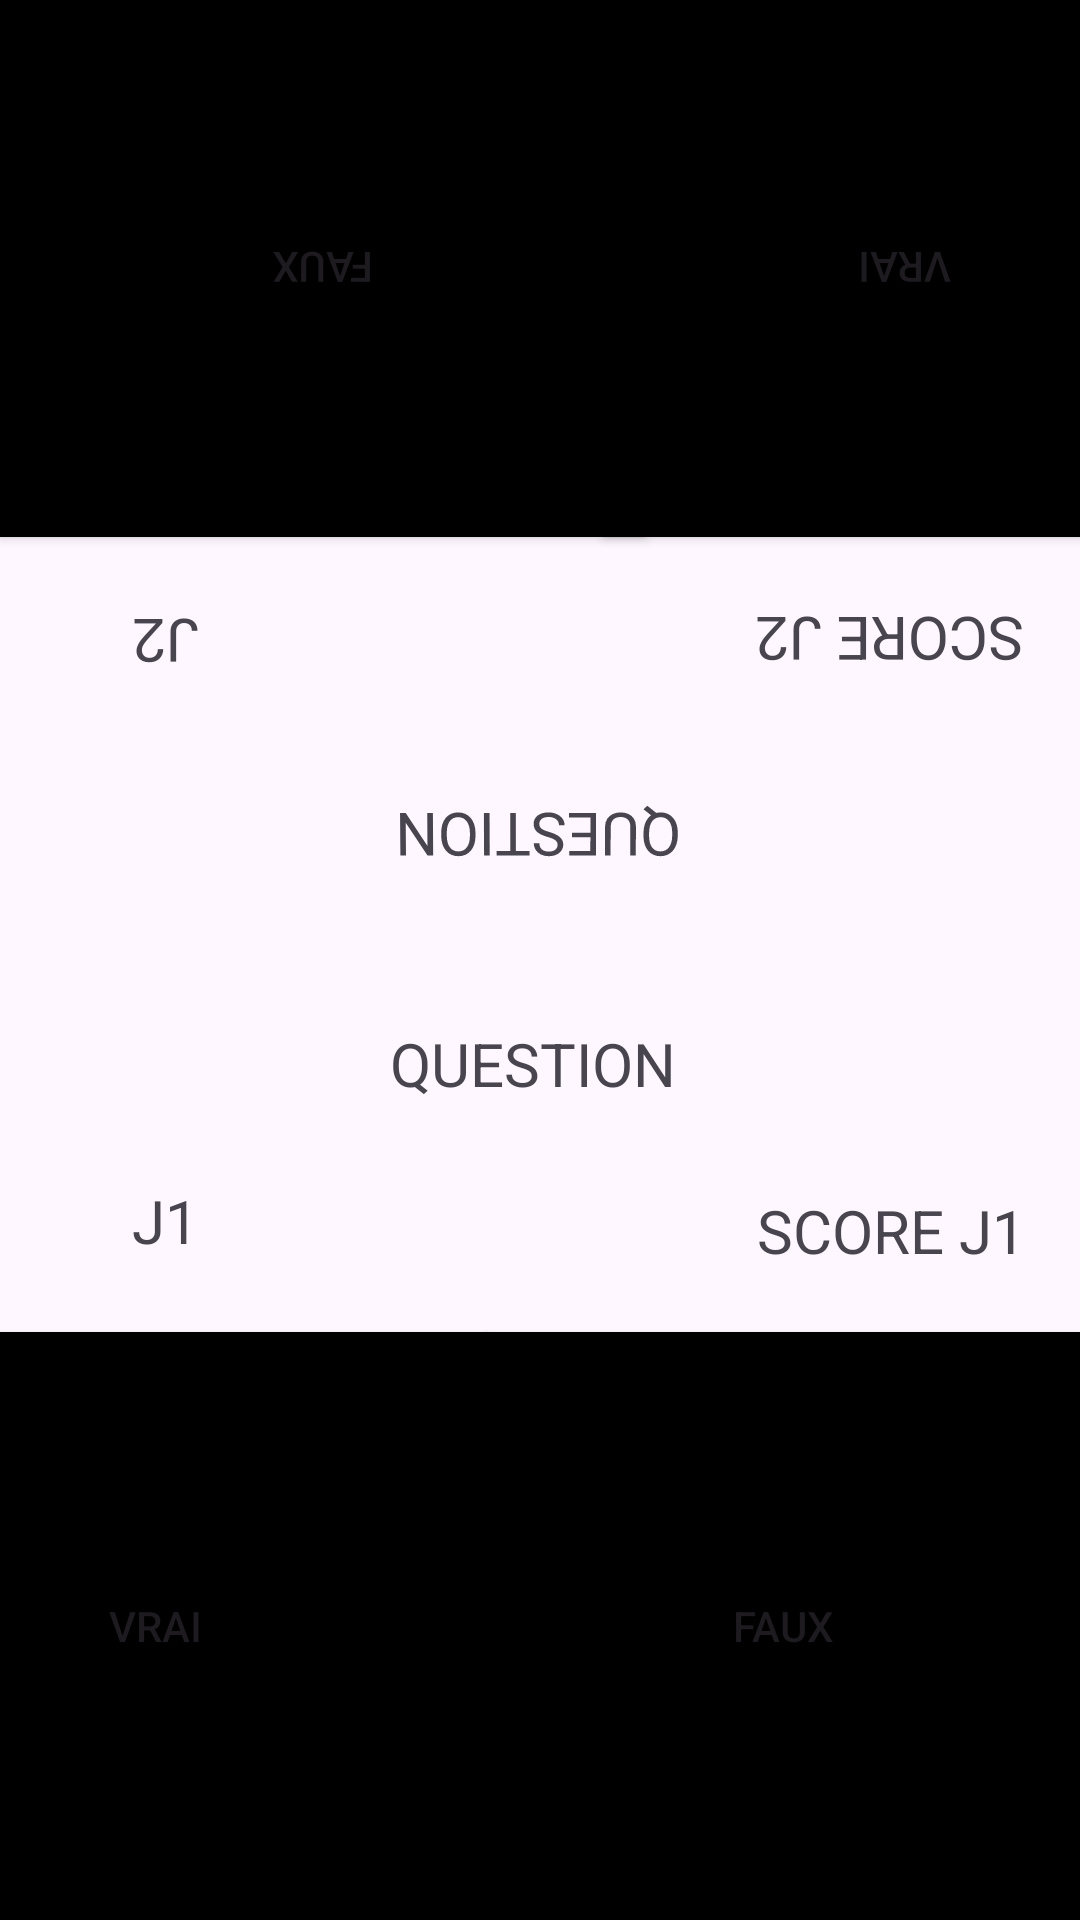

Layout XML and referenced resources for this Android screen:
<!-- AndroidManifest.xml: application theme Theme.TrueOrFalseV2 -->
<!-- res/layout/activity_partie1_v1.xml -->
<?xml version="1.0" encoding="utf-8"?>
<androidx.constraintlayout.widget.ConstraintLayout xmlns:android="http://schemas.android.com/apk/res/android"
    xmlns:app="http://schemas.android.com/apk/res-auto"
    xmlns:tools="http://schemas.android.com/tools"
    android:layout_width="match_parent"
    android:layout_height="match_parent"
    tools:context=".activity_partie_1V1">

    <Button
        android:id="@+id/btnFauxJ2"
        android:layout_width="215dp"
        android:layout_height="179dp"
        android:background="@color/black"
        android:rotation="180"
        android:text="FAUX"
        app:layout_constraintBottom_toBottomOf="parent"
        app:layout_constraintEnd_toEndOf="parent"
        app:layout_constraintHorizontal_bias="0.0"
        app:layout_constraintStart_toStartOf="parent"
        app:layout_constraintTop_toTopOf="parent"
        app:layout_constraintVertical_bias="0.0" />

    <Button
        android:id="@+id/btnVraiJ2"
        android:layout_width="201dp"
        android:layout_height="179dp"
        android:background="@color/black"
        android:rotation="180"
        android:text="VRAI"
        app:layout_constraintBottom_toBottomOf="parent"
        app:layout_constraintEnd_toEndOf="parent"
        app:layout_constraintHorizontal_bias="0.25"
        app:layout_constraintStart_toEndOf="@+id/btnFauxJ2"
        app:layout_constraintTop_toTopOf="parent"
        app:layout_constraintVertical_bias="0.0" />

    <Button
        android:id="@+id/btnVraiJ1"
        android:layout_width="221dp"
        android:layout_height="196dp"
        android:layout_marginStart="4dp"
        android:background="@color/black"
        android:text="VRAI"
        app:layout_constraintBottom_toBottomOf="parent"
        app:layout_constraintEnd_toStartOf="@+id/btnFauxJ1"
        app:layout_constraintHorizontal_bias="1.0"
        app:layout_constraintStart_toStartOf="parent"
        app:layout_constraintTop_toBottomOf="@+id/btnFauxJ2"
        app:layout_constraintVertical_bias="1.0" />

    <Button
        android:id="@+id/btnFauxJ1"
        android:layout_width="198dp"
        android:layout_height="196dp"
        android:background="@color/black"
        android:text="FAUX"
        app:layout_constraintBottom_toBottomOf="parent"
        app:layout_constraintEnd_toEndOf="parent"
        app:layout_constraintHorizontal_bias="1.0"
        app:layout_constraintStart_toStartOf="parent"
        app:layout_constraintTop_toBottomOf="@+id/btnVraiJ2"
        app:layout_constraintVertical_bias="1.0" />

    <TextView
        android:id="@+id/questionJ2"
        android:layout_width="wrap_content"
        android:layout_height="wrap_content"
        android:rotation="180"
        android:rotationX="-2"
        android:text="QUESTION"
        android:textSize = "20dp"
        app:layout_constraintBottom_toBottomOf="parent"
        app:layout_constraintEnd_toEndOf="parent"
        app:layout_constraintHorizontal_bias="0.497"
        app:layout_constraintStart_toStartOf="parent"
        app:layout_constraintTop_toTopOf="parent"
        app:layout_constraintVertical_bias="0.433" />

    <TextView
        android:id="@+id/questionJ1"
        android:layout_width="wrap_content"
        android:layout_height="wrap_content"
        android:text="QUESTION "
        android:textSize = "20dp"
        app:layout_constraintBottom_toBottomOf="parent"
        app:layout_constraintEnd_toEndOf="parent"
        app:layout_constraintHorizontal_bias="0.501"
        app:layout_constraintStart_toStartOf="parent"
        app:layout_constraintTop_toBottomOf="@+id/questionJ2"
        app:layout_constraintVertical_bias="0.152" />

    <TextView
        android:id="@+id/nbPointsJ1"
        android:layout_width="wrap_content"
        android:layout_height="wrap_content"
        android:text="SCORE J1"

        android:textSize="20dp"
        app:layout_constraintBottom_toTopOf="@+id/btnFauxJ1"
        app:layout_constraintEnd_toEndOf="parent"
        app:layout_constraintHorizontal_bias="0.546"
        app:layout_constraintStart_toEndOf="@+id/questionJ1"
        app:layout_constraintTop_toBottomOf="@+id/btnVraiJ2"
        app:layout_constraintVertical_bias="0.915" />

    <TextView
        android:id="@+id/nbPointsJ2"
        android:layout_width="wrap_content"
        android:layout_height="wrap_content"
        android:rotation="180"
        android:text="SCORE J2"

        android:textSize="20dp"
        app:layout_constraintBottom_toTopOf="@+id/nbPointsJ1"
        app:layout_constraintEnd_toEndOf="parent"
        app:layout_constraintHorizontal_bias="0.573"
        app:layout_constraintStart_toEndOf="@+id/questionJ2"
        app:layout_constraintTop_toBottomOf="@+id/btnVraiJ2"
        app:layout_constraintVertical_bias="0.11" />

    <TextView
        android:id="@+id/textView2"
        android:layout_width="wrap_content"
        android:layout_height="wrap_content"
        android:layout_marginStart="44dp"
        android:rotation="180"

        android:text="J2"
        android:textSize="20dp"
        app:layout_constraintBottom_toTopOf="@+id/textView3"
        app:layout_constraintEnd_toStartOf="@+id/nbPointsJ2"
        app:layout_constraintHorizontal_bias="0.0"
        app:layout_constraintStart_toStartOf="parent"
        app:layout_constraintTop_toBottomOf="@+id/btnFauxJ2"
        app:layout_constraintVertical_bias="0.115" />

    <TextView
        android:id="@+id/textView3"
        android:layout_width="44dp"
        android:layout_height="39dp"
        android:layout_marginStart="44dp"
        android:text="J1"

        android:textSize="20dp"
        app:layout_constraintBottom_toTopOf="@+id/btnVraiJ1"
        app:layout_constraintEnd_toStartOf="@+id/nbPointsJ1"
        app:layout_constraintHorizontal_bias="0.0"
        app:layout_constraintStart_toStartOf="parent"
        app:layout_constraintTop_toBottomOf="@+id/btnFauxJ2"
        app:layout_constraintVertical_bias="0.949" />

</androidx.constraintlayout.widget.ConstraintLayout>
<!-- resources referenced by this layout -->
<resources>
  <style name="Theme.TrueOrFalseV2" parent="Base.Theme.TrueOrFalseV2" />
  <style name="Base.Theme.TrueOrFalseV2" parent="Theme.Material3.DayNight.NoActionBar">
          
          
      </style>
  <!-- not gathered from this repository: default colours our renderer supplied (Android Studio template values) -->
  <color name="black">#FF000000</color>
</resources>
